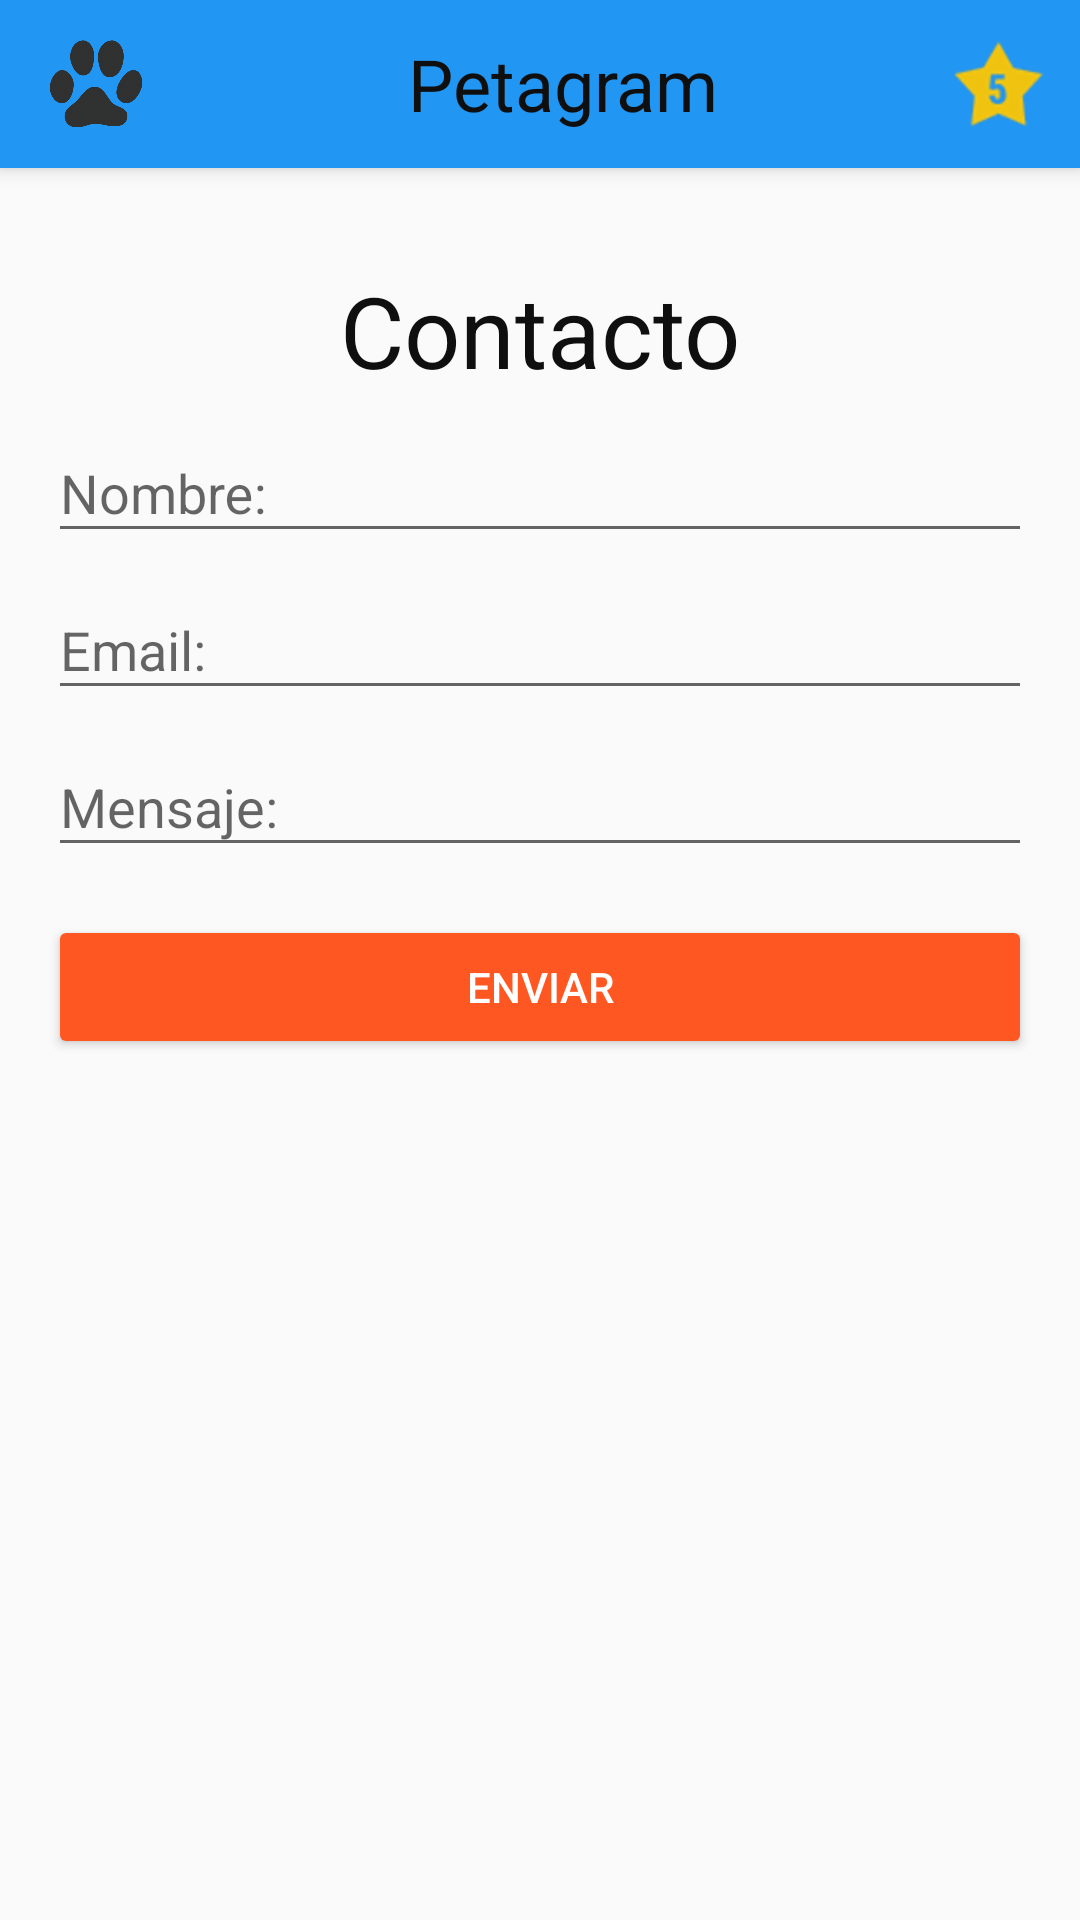

Produce the Android XML layout that renders to this screen, including the resource entries it uses.
<!-- AndroidManifest.xml: application theme AppTheme -->
<!-- res/layout/activity_contacto.xml -->
<RelativeLayout
    xmlns:android="http://schemas.android.com/apk/res/android"
    xmlns:tools="http://schemas.android.com/tools"
    android:layout_width="match_parent"
    android:layout_height="match_parent"
    tools:context=".view.menu.ActivityContactar">

    <include layout="@layout/toolbar" android:id="@+id/tbMain" />

    <LinearLayout
        android:layout_width="match_parent"
        android:layout_height="wrap_content"
        android:orientation="vertical"
        android:layout_below="@+id/tbMain"
        android:layout_marginTop="@dimen/activity_vertical_margin"
        android:paddingLeft="@dimen/activity_horizontal_margin"
        android:paddingRight="@dimen/activity_horizontal_margin"
        android:paddingTop="@dimen/activity_vertical_margin"
        android:paddingBottom="@dimen/activity_vertical_margin">

        <TextView
            android:id="@+id/tvContacto"
            android:layout_width="366dp"
            android:layout_height="wrap_content"
            android:text="@string/menu_contacto"
            android:layout_gravity="center_horizontal|top"
            android:textSize="@dimen/nombre_contacto"
            android:textColor="@color/colorBlack"
            android:gravity="center"/>

        <android.support.design.widget.TextInputLayout
            android:layout_width="match_parent"
            android:layout_height="wrap_content">

            <android.support.design.widget.TextInputEditText
                android:id="@+id/tietName"
                android:layout_width="match_parent"
                android:layout_height="wrap_content"
                android:hint="@string/hint_nombre" />

        </android.support.design.widget.TextInputLayout>

        <android.support.design.widget.TextInputLayout
            android:layout_width="match_parent"
            android:layout_height="wrap_content">

            <android.support.design.widget.TextInputEditText
                android:id="@+id/tietEmail"
                android:layout_width="match_parent"
                android:layout_height="wrap_content"
                android:hint="@string/hint_email" />

        </android.support.design.widget.TextInputLayout>

        <android.support.design.widget.TextInputLayout
            android:layout_width="match_parent"
            android:layout_height="wrap_content">

            <android.support.design.widget.TextInputEditText
                android:id="@+id/tietMessage"
                android:layout_width="match_parent"
                android:layout_height="wrap_content"
                android:hint="@string/hint_mensaje" />

        </android.support.design.widget.TextInputLayout>

        <Button
            android:id="@+id/btnEnviar"
            android:layout_width="match_parent"
            android:layout_height="wrap_content"
            android:theme="@style/AppRaisedButton"
            android:layout_gravity="center"
            android:layout_marginTop="@dimen/activity_vertical_margin"
            android:text="@string/boton_enviar" />

    </LinearLayout>

</RelativeLayout>
<!-- res/layout/toolbar.xml (included above) -->
<?xml version="1.0" encoding="utf-8"?>
<android.support.v7.widget.Toolbar
    xmlns:android="http://schemas.android.com/apk/res/android"
    xmlns:app="http://schemas.android.com/apk/res-auto"
    android:layout_width="match_parent"
    android:layout_height="?attr/actionBarSize"
    android:background="@color/colorPrimary"
    android:elevation="@dimen/elevacion_toolbar"
    app:titleTextColor="@color/colorTextIcons"
    app:theme="@style/ThemeOverlay.AppCompat.ActionBar"
    app:popupTheme="@style/ThemeOverlay.AppCompat"
    app:layout_scrollFlags="scroll|enterAlways">

    <RelativeLayout
        android:layout_width="match_parent"
        android:layout_height="match_parent">

        <ImageView
            android:layout_width="@dimen/toolbar_icon_width"
            android:layout_height="@dimen/toolbar_icon_height"
            android:layout_alignParentLeft="true"
            android:layout_centerVertical="true"
            android:src="@drawable/ic_huella"
            android:id="@+id/imageView" />

        <TextView
            android:gravity="center_vertical"
            android:layout_width="wrap_content"
            android:layout_height="match_parent"
            android:text="@string/app_name"
            android:textSize="@dimen/toolbar_title_size"
            android:textColor="@color/colorTextIcons"
            android:layout_alignParentTop="true"
            android:layout_centerHorizontal="true" />

        <ImageView
            android:id="@+id/imgvFavourite"
            android:layout_width="@dimen/toolbar_icon_width"
            android:layout_height="@dimen/toolbar_icon_height"
            android:src="@drawable/ic_fav_yellow"
            android:layout_marginRight="11dp"
            android:layout_marginEnd="11dp"
            android:layout_alignTop="@+id/imageView"
            android:layout_alignParentRight="true"
            android:layout_alignParentEnd="true" />

    </RelativeLayout>

</android.support.v7.widget.Toolbar>
<!-- resources referenced by this layout -->
<resources>
  <color name="colorBlack">#0F0F0F</color>
  <color name="colorPrimary">#2196F3</color>
  <color name="colorTextIcons">#0f0f0f</color>
  <dimen name="activity_horizontal_margin">16dp</dimen>
  <dimen name="activity_vertical_margin">16dp</dimen>
  <dimen name="elevacion_toolbar">4dp</dimen>
  <dimen name="nombre_contacto">33dp</dimen>
  <dimen name="toolbar_icon_height">32dp</dimen>
  <dimen name="toolbar_icon_width">32dp</dimen>
  <dimen name="toolbar_title_size">24sp</dimen>
  <!-- drawable ic_fav_yellow: png bitmap (drawable-hdpi, 1649 bytes) -->
  <!-- drawable ic_huella: png bitmap (drawable-hdpi, 23385 bytes) -->
  <string name="app_name">Petagram</string>
  <string name="boton_enviar">Enviar</string>
  <string name="hint_email">Email:</string>
  <string name="hint_mensaje">Mensaje:</string>
  <string name="hint_nombre">Nombre:</string>
  <string name="menu_contacto">Contacto</string>
  <style name="AppRaisedButton" parent="Theme.AppCompat.Light">
          <item name="colorButtonNormal">@color/colorAccent</item>
          <item name="colorControlHighlight">@color/colorBlanco</item>
          <item name="android:textColor">@color/colorBlanco</item>
          <item name="android:textAppearance">@style/RaisedButtonTextAppearance</item>
      </style>
  <style name="AppTheme" parent="Theme.AppCompat.Light.NoActionBar">
          
          <item name="colorPrimary">@color/colorPrimary</item>
          <item name="colorPrimaryDark">@color/colorPrimaryDark</item>
          <item name="colorAccent">@color/colorAccent</item>
      </style>
  <color name="colorAccent">#FF5722</color>
  <color name="colorBlanco">#FFFFFF</color>
  <style name="RaisedButtonTextAppearance" parent="TextAppearance.AppCompat.Widget.Button">
          <item name="android:textStyle">bold</item>
          <item name="android:textSize">@dimen/button_text_size</item>
      </style>
  <color name="colorPrimaryDark">#1976d2</color>
  <dimen name="button_text_size">14sp</dimen>
</resources>
